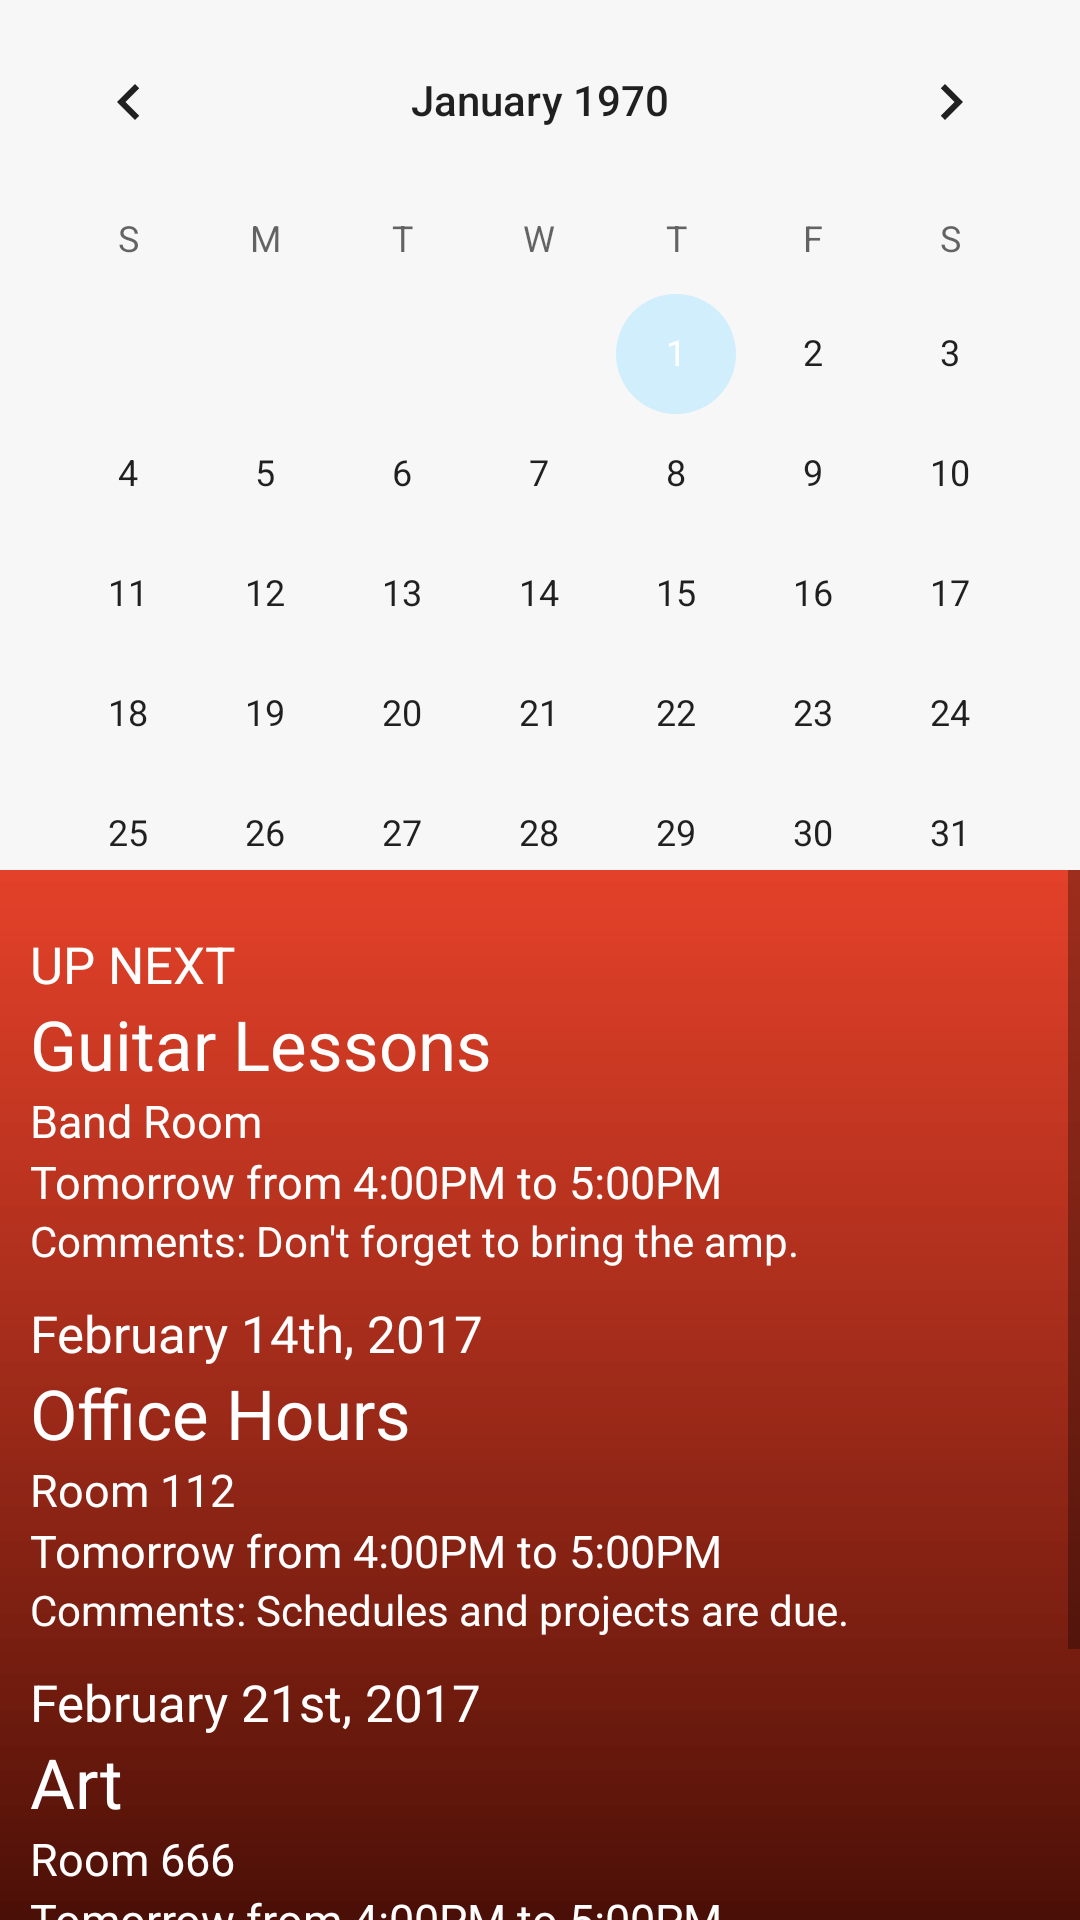

Produce the Android XML layout that renders to this screen, including the resource entries it uses.
<!-- AndroidManifest.xml: application theme AppTheme -->
<!-- res/layout/calendar_view.xml -->
<?xml version="1.0" encoding="utf-8"?>
<LinearLayout xmlns:android="http://schemas.android.com/apk/res/android"
    android:layout_width="match_parent"
    android:layout_height="match_parent"
    android:background="#F7F7F7"
    android:orientation="vertical">

    <CalendarView
        android:layout_width="match_parent"
        android:layout_height="150dp"
        android:layout_weight="1">

    </CalendarView>

    <ScrollView
        android:layout_width="match_parent"
        android:layout_height="350dp">

        <LinearLayout
            android:background="@drawable/gradient2"
            android:layout_width="match_parent"
            android:layout_height="wrap_content"
            android:layout_weight="1"
            android:orientation="vertical"
            android:padding="10dp">

            <TextView
                android:textColor="#ffffff"
                android:layout_width="wrap_content"
                android:layout_height="wrap_content"
                android:paddingTop="10dp"
                android:text="UP NEXT"
                android:textSize="17sp" />

            <TextView
                android:textColor="#ffffff"

                android:layout_width="wrap_content"
                android:layout_height="wrap_content"
                android:text="Guitar Lessons"
                android:textSize="23sp" />

            <TextView
                android:textColor="#ffffff"

                android:layout_width="wrap_content"
                android:layout_height="wrap_content"
                android:text="Band Room"
                android:textSize="15sp" />

            <TextView
                android:textColor="#ffffff"

                android:layout_width="wrap_content"
                android:layout_height="wrap_content"
                android:text="Tomorrow from 4:00PM to 5:00PM"
                android:textSize="15sp" />

            <TextView
                android:textColor="#ffffff"

                android:layout_width="wrap_content"
                android:layout_height="wrap_content"
                android:text="Comments: Don't forget to bring the amp." />

            <TextView
                android:layout_width="wrap_content"
                android:textColor="#ffffff"

                android:layout_height="wrap_content"
                android:paddingTop="10dp"
                android:text="February 14th, 2017"
                android:textSize="17sp" />

            <TextView
                android:textColor="#ffffff"

                android:layout_width="wrap_content"
                android:layout_height="wrap_content"
                android:text="Office Hours"
                android:textSize="23sp" />

            <TextView
                android:textColor="#ffffff"

                android:layout_width="wrap_content"
                android:layout_height="wrap_content"
                android:text="Room 112"
                android:textSize="15sp" />

            <TextView
                android:textColor="#ffffff"

                android:layout_width="wrap_content"
                android:layout_height="wrap_content"
                android:text="Tomorrow from 4:00PM to 5:00PM"
                android:textSize="15sp" />

            <TextView
                android:textColor="#ffffff"

                android:layout_width="wrap_content"
                android:layout_height="wrap_content"
                android:text="Comments: Schedules and projects are due. " />


            <TextView
                android:layout_width="wrap_content"
                android:textColor="#ffffff"

                android:layout_height="wrap_content"
                android:paddingTop="10dp"
                android:text="February 21st, 2017"
                android:textSize="17sp" />

            <TextView
                android:textColor="#ffffff"

                android:layout_width="wrap_content"
                android:layout_height="wrap_content"
                android:text="Art"
                android:textSize="23sp" />

            <TextView
                android:textColor="#ffffff"

                android:layout_width="wrap_content"
                android:layout_height="wrap_content"
                android:text="Room 666"
                android:textSize="15sp" />

            <TextView
                android:textColor="#ffffff"

                android:layout_width="wrap_content"
                android:layout_height="wrap_content"
                android:text="Tomorrow from 4:00PM to 5:00PM"
                android:textSize="15sp" />

            <TextView
                android:textColor="#ffffff"

                android:layout_width="wrap_content"
                android:layout_height="wrap_content"
                android:text="Comments: Dont forget the supplies!" />


        </LinearLayout>

    </ScrollView>

</LinearLayout>
<!-- resources referenced by this layout -->
<resources>
  <!-- drawable gradient2: png bitmap (drawable, 9345 bytes) -->
  <style name="AppTheme" parent="Theme.AppCompat.Light.NoActionBar">
          
          <item name="colorPrimary">#1AD6FD</item>
          <item name="colorPrimaryDark">#DBDDDE</item>
          <item name="colorAccent">#D1EEFC</item>
          <item name="android:windowDrawsSystemBarBackgrounds">true</item>
          <item name="android:windowLightStatusBar">true</item>
          <item name="android:windowActivityTransitions">true</item>
      </style>
</resources>
